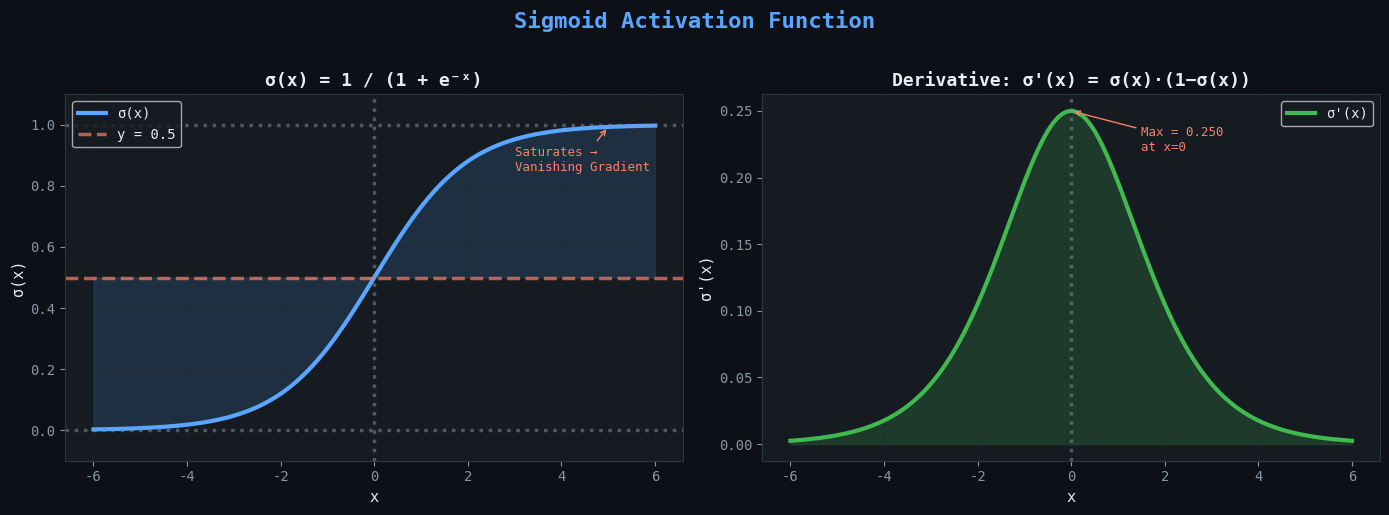
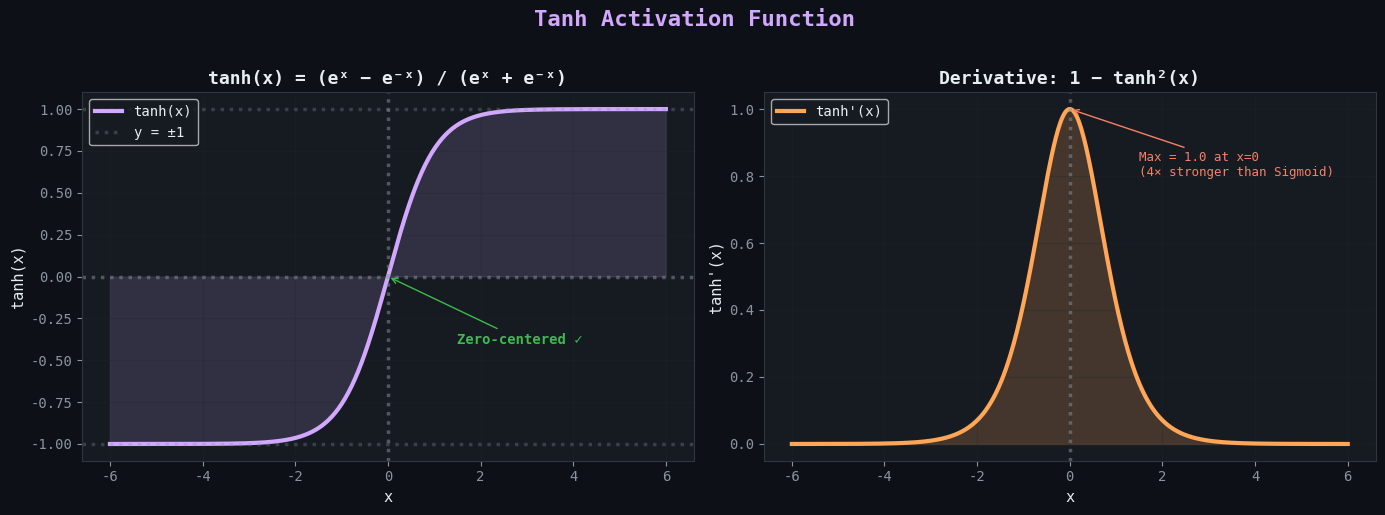
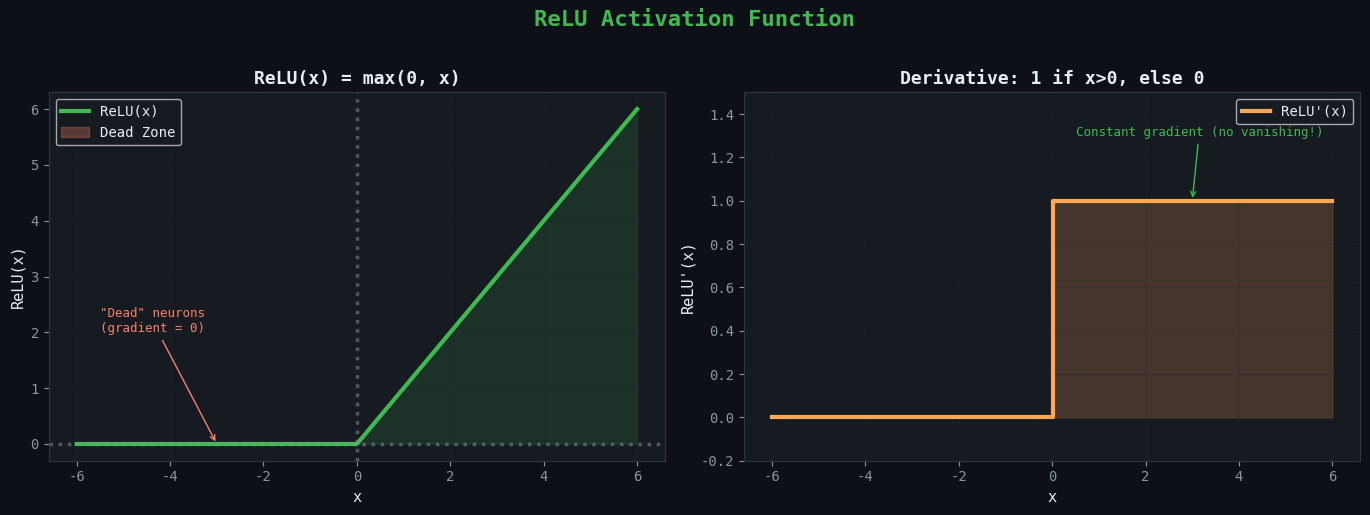
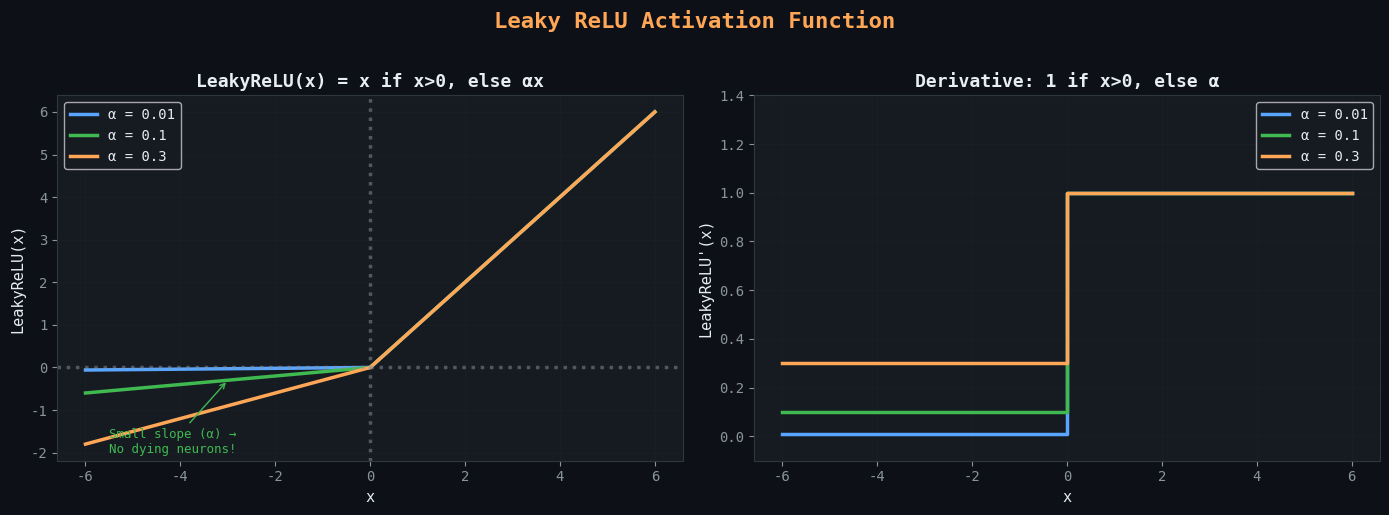
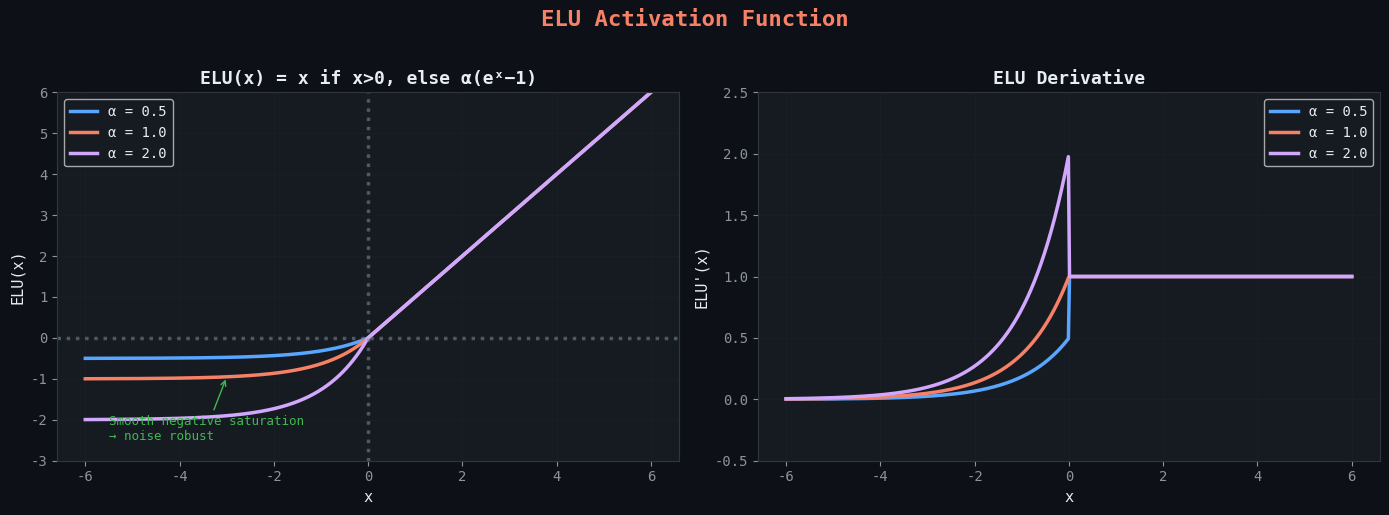
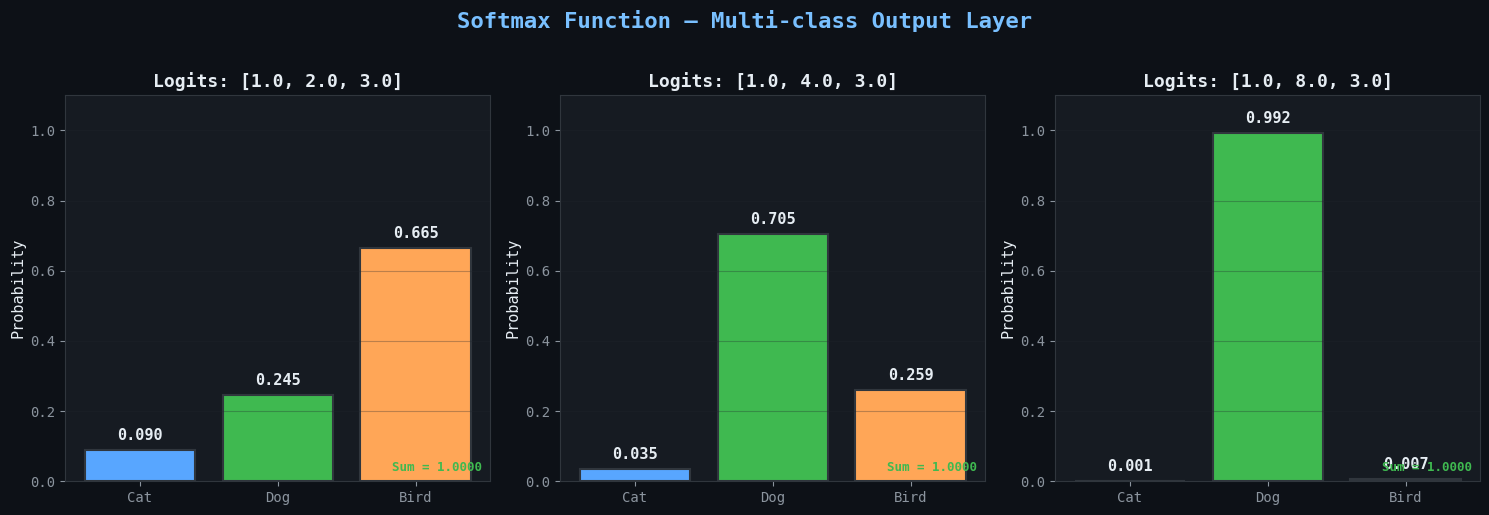
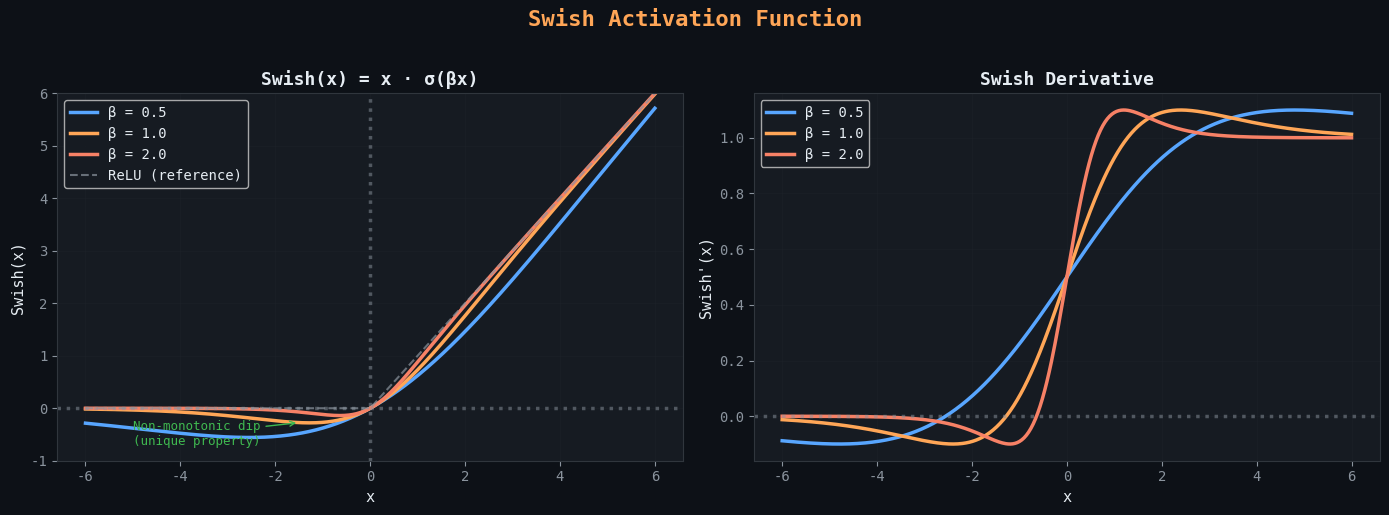
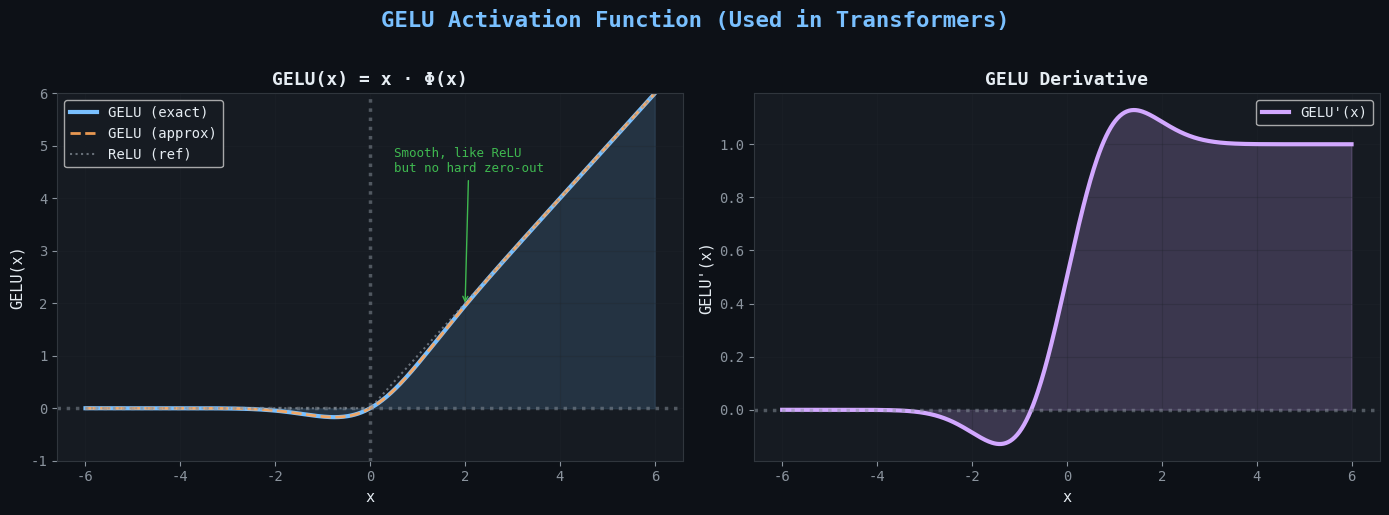
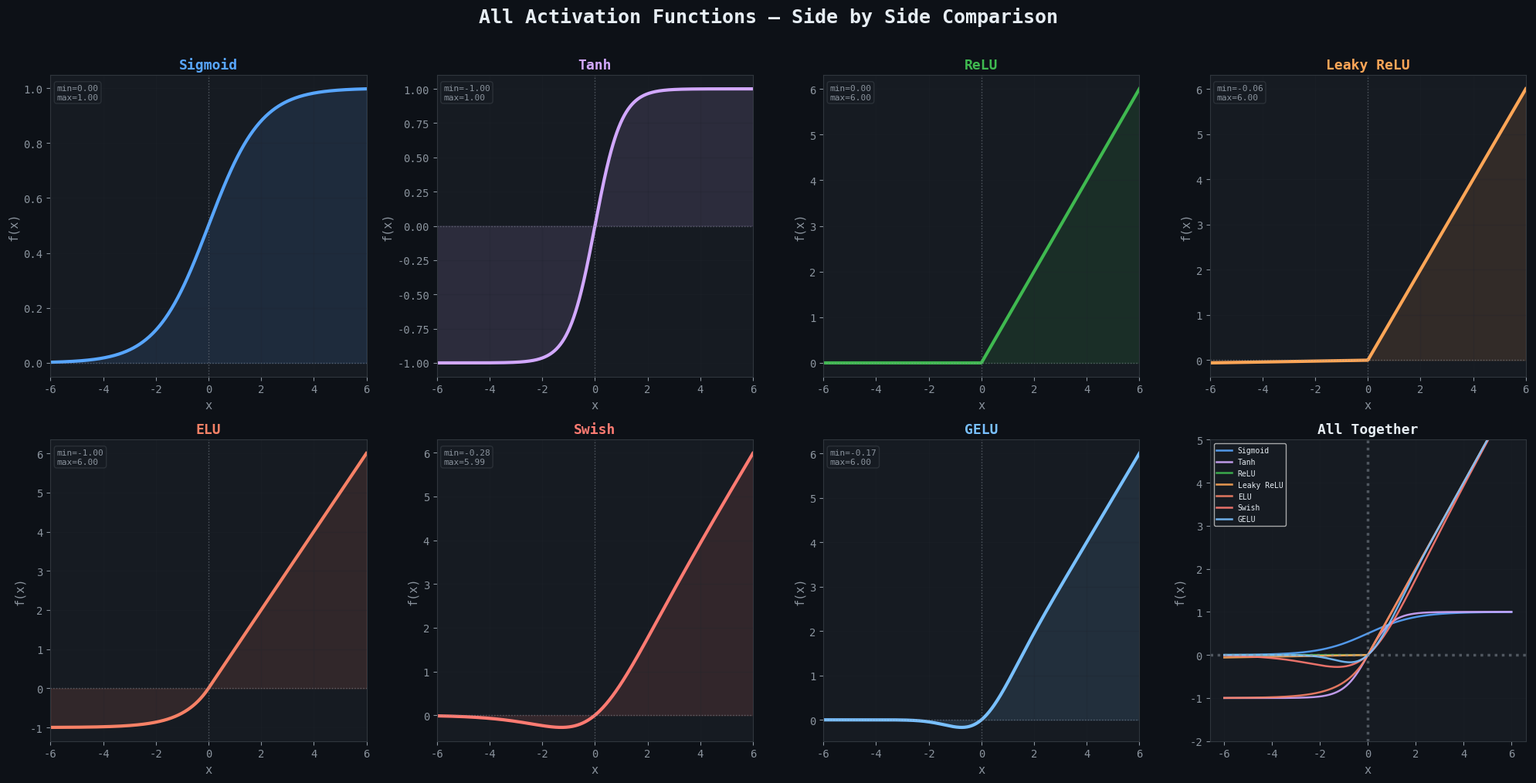
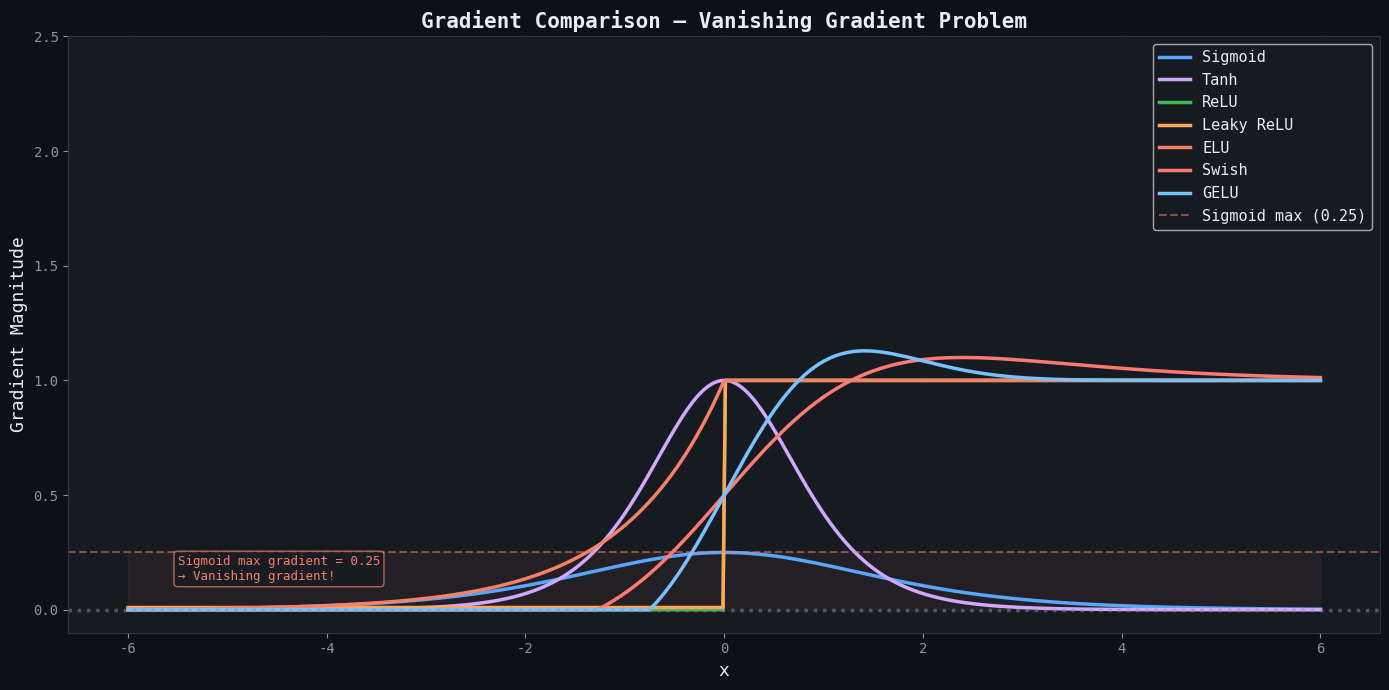
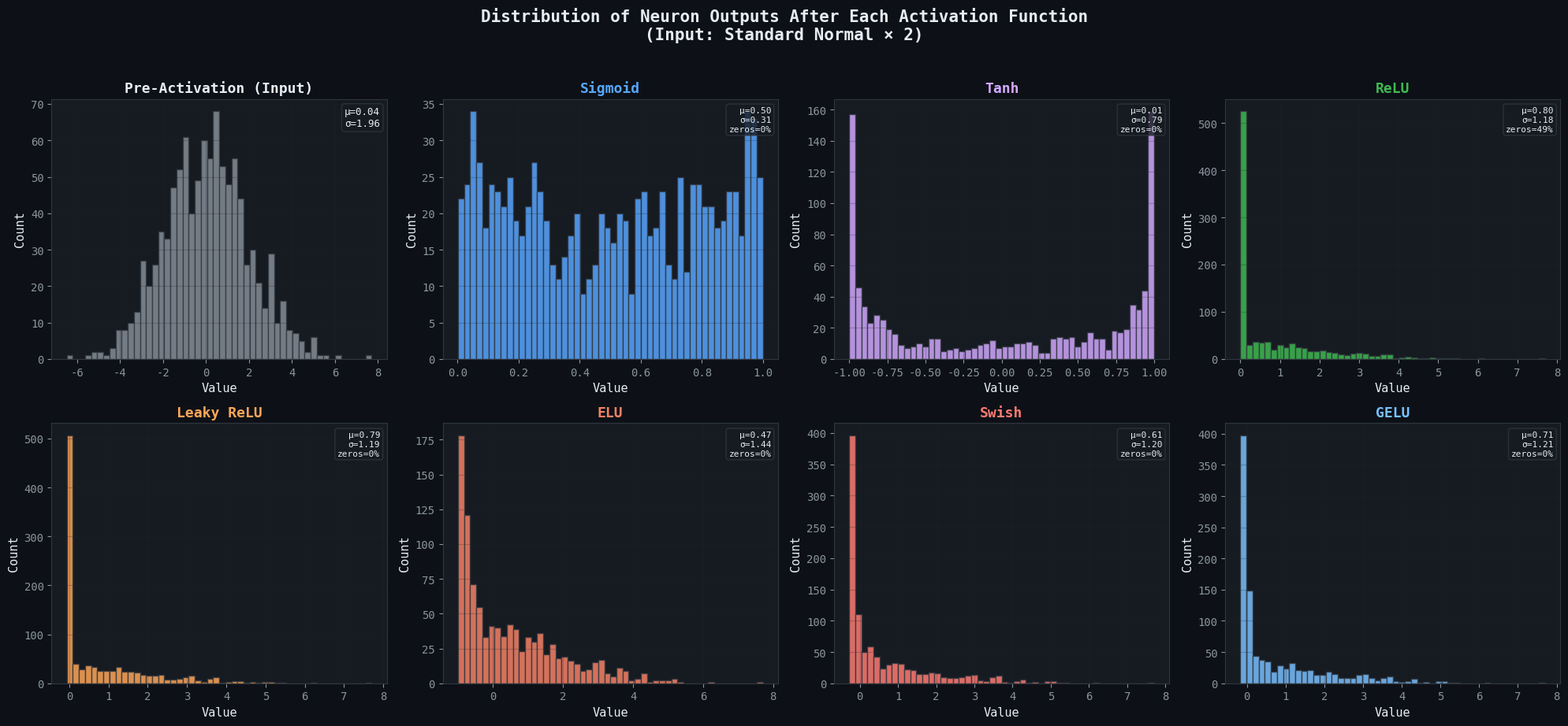

Generate these figures, in order, with matplotlib:
import numpy as np
import matplotlib.pyplot as plt
import matplotlib.gridspec as gridspec
from matplotlib.colors import LinearSegmentedColormap
import warnings
warnings.filterwarnings('ignore')

# Style settings
plt.rcParams.update({
    'figure.facecolor': '#0d1117',
    'axes.facecolor': '#161b22',
    'axes.edgecolor': '#30363d',
    'axes.labelcolor': '#e6edf3',
    'axes.titlecolor': '#e6edf3',
    'xtick.color': '#8b949e',
    'ytick.color': '#8b949e',
    'grid.color': '#21262d',
    'text.color': '#e6edf3',
    'font.family': 'monospace',
    'axes.titlesize': 13,
    'axes.labelsize': 11,
    'lines.linewidth': 2.5,
})

# Input range
x = np.linspace(-6, 6, 500)

print('✅ Libraries imported and style configured!')
print(f'📊 Input x range: [{x.min():.1f}, {x.max():.1f}] with {len(x)} points')

def sigmoid(x):
    return 1 / (1 + np.exp(-x))

def sigmoid_derivative(x):
    s = sigmoid(x)
    return s * (1 - s)

fig, axes = plt.subplots(1, 2, figsize=(14, 5))
fig.suptitle('Sigmoid Activation Function', fontsize=16, fontweight='bold', color='#58a6ff', y=1.02)

# Function plot
axes[0].plot(x, sigmoid(x), color='#58a6ff', linewidth=3, label='σ(x)')
axes[0].axhline(0.5, color='#f78166', linestyle='--', alpha=0.7, label='y = 0.5')
axes[0].axhline(0, color='#8b949e', linestyle=':', alpha=0.5)
axes[0].axhline(1, color='#8b949e', linestyle=':', alpha=0.5)
axes[0].axvline(0, color='#8b949e', linestyle=':', alpha=0.5)
axes[0].fill_between(x, sigmoid(x), 0.5, alpha=0.15, color='#58a6ff')
axes[0].set_title('σ(x) = 1 / (1 + e⁻ˣ)', fontweight='bold')
axes[0].set_xlabel('x')
axes[0].set_ylabel('σ(x)')
axes[0].legend(loc='upper left')
axes[0].grid(True, alpha=0.3)
axes[0].set_ylim(-0.1, 1.1)
axes[0].annotate('Saturates → \nVanishing Gradient', xy=(5, sigmoid(5)), xytext=(3, 0.85),
                  arrowprops=dict(arrowstyle='->', color='#f78166'), color='#f78166', fontsize=9)

# Derivative plot
axes[1].plot(x, sigmoid_derivative(x), color='#3fb950', linewidth=3, label="σ'(x)")
axes[1].axvline(0, color='#8b949e', linestyle=':', alpha=0.5)
axes[1].fill_between(x, sigmoid_derivative(x), 0, alpha=0.2, color='#3fb950')
axes[1].set_title("Derivative: σ'(x) = σ(x)·(1−σ(x))", fontweight='bold')
axes[1].set_xlabel('x')
axes[1].set_ylabel("σ'(x)")
axes[1].legend()
axes[1].grid(True, alpha=0.3)
max_val = sigmoid_derivative(0)
axes[1].annotate(f'Max = {max_val:.3f}\nat x=0', xy=(0, max_val), xytext=(1.5, 0.22),
                  arrowprops=dict(arrowstyle='->', color='#f78166'), color='#f78166', fontsize=9)

plt.tight_layout()
plt.savefig('sigmoid.png', dpi=150, bbox_inches='tight', facecolor='#0d1117')
plt.show()

print(f'\n📊 Sigmoid Statistics:')
print(f'  σ(-6)  = {sigmoid(-6):.6f}  (near 0)')
print(f'  σ(0)   = {sigmoid(0):.6f}  (exactly 0.5)')
print(f'  σ(6)   = {sigmoid(6):.6f}  (near 1)')
print(f'  Max gradient = {sigmoid_derivative(0):.4f} (at x=0)')

def tanh(x):
    return np.tanh(x)

def tanh_derivative(x):
    return 1 - np.tanh(x)**2

fig, axes = plt.subplots(1, 2, figsize=(14, 5))
fig.suptitle('Tanh Activation Function', fontsize=16, fontweight='bold', color='#d2a8ff', y=1.02)

axes[0].plot(x, tanh(x), color='#d2a8ff', linewidth=3, label='tanh(x)')
axes[0].axhline(0, color='#8b949e', linestyle=':', alpha=0.5)
axes[0].axhline(1, color='#8b949e', linestyle=':', alpha=0.3, label='y = ±1')
axes[0].axhline(-1, color='#8b949e', linestyle=':', alpha=0.3)
axes[0].axvline(0, color='#8b949e', linestyle=':', alpha=0.5)
axes[0].fill_between(x, tanh(x), 0, alpha=0.15, color='#d2a8ff')
axes[0].set_title('tanh(x) = (eˣ − e⁻ˣ) / (eˣ + e⁻ˣ)', fontweight='bold')
axes[0].set_xlabel('x')
axes[0].set_ylabel('tanh(x)')
axes[0].legend()
axes[0].grid(True, alpha=0.3)
axes[0].annotate('Zero-centered ✓', xy=(0, 0), xytext=(1.5, -0.4),
                  arrowprops=dict(arrowstyle='->', color='#3fb950'), color='#3fb950', fontsize=10, fontweight='bold')

axes[1].plot(x, tanh_derivative(x), color='#ffa657', linewidth=3, label="tanh'(x)")
axes[1].axvline(0, color='#8b949e', linestyle=':', alpha=0.5)
axes[1].fill_between(x, tanh_derivative(x), 0, alpha=0.2, color='#ffa657')
axes[1].set_title("Derivative: 1 − tanh²(x)", fontweight='bold')
axes[1].set_xlabel('x')
axes[1].set_ylabel("tanh'(x)")
axes[1].legend()
axes[1].grid(True, alpha=0.3)
axes[1].annotate(f'Max = 1.0 at x=0\n(4× stronger than Sigmoid)', xy=(0, 1), xytext=(1.5, 0.8),
                  arrowprops=dict(arrowstyle='->', color='#f78166'), color='#f78166', fontsize=9)

plt.tight_layout()
plt.savefig('tanh.png', dpi=150, bbox_inches='tight', facecolor='#0d1117')
plt.show()

print(f'📊 Tanh Statistics:')
print(f'  tanh(-6)  = {tanh(-6):.6f}')
print(f'  tanh(0)   = {tanh(0):.6f}  (zero-centered)')
print(f'  tanh(6)   = {tanh(6):.6f}')
print(f'  Max gradient = {tanh_derivative(0):.4f} (at x=0)')

def relu(x):
    return np.maximum(0, x)

def relu_derivative(x):
    return np.where(x > 0, 1.0, 0.0)

fig, axes = plt.subplots(1, 2, figsize=(14, 5))
fig.suptitle('ReLU Activation Function', fontsize=16, fontweight='bold', color='#3fb950', y=1.02)

axes[0].plot(x, relu(x), color='#3fb950', linewidth=3, label='ReLU(x)')
axes[0].axvline(0, color='#8b949e', linestyle=':', alpha=0.5)
axes[0].axhline(0, color='#8b949e', linestyle=':', alpha=0.5)
axes[0].fill_between(x, relu(x), 0, alpha=0.15, color='#3fb950')
axes[0].set_title('ReLU(x) = max(0, x)', fontweight='bold')
axes[0].set_xlabel('x')
axes[0].set_ylabel('ReLU(x)')
axes[0].legend()
axes[0].grid(True, alpha=0.3)
# Shade dying ReLU region
axes[0].fill_between(x[x<=0], relu(x[x<=0]), 0, alpha=0.3, color='#f78166', label='Dead Zone')
axes[0].annotate('"Dead" neurons\n(gradient = 0)', xy=(-3, 0), xytext=(-5.5, 2),
                  arrowprops=dict(arrowstyle='->', color='#f78166'), color='#f78166', fontsize=9)
axes[0].legend()

axes[1].step(x, relu_derivative(x), color='#ffa657', linewidth=3, label="ReLU'(x)", where='post')
axes[1].fill_between(x, relu_derivative(x), 0, alpha=0.2, color='#ffa657', step='post')
axes[1].set_title("Derivative: 1 if x>0, else 0", fontweight='bold')
axes[1].set_xlabel('x')
axes[1].set_ylabel("ReLU'(x)")
axes[1].set_ylim(-0.2, 1.5)
axes[1].legend()
axes[1].grid(True, alpha=0.3)
axes[1].annotate('Constant gradient (no vanishing!)', xy=(3, 1), xytext=(0.5, 1.3),
                  arrowprops=dict(arrowstyle='->', color='#3fb950'), color='#3fb950', fontsize=9)

plt.tight_layout()
plt.savefig('relu.png', dpi=150, bbox_inches='tight', facecolor='#0d1117')
plt.show()

print(f'📊 ReLU Statistics:')
print(f'  ReLU(-6) = {relu(-6):.1f}  (dead zone)')
print(f'  ReLU(0)  = {relu(0):.1f}   (kink point)')
print(f'  ReLU(6)  = {relu(6):.1f}   (linear)')
print(f'  Gradient x<0 = 0.0  |  Gradient x>0 = 1.0')

def leaky_relu(x, alpha=0.01):
    return np.where(x > 0, x, alpha * x)

def leaky_relu_derivative(x, alpha=0.01):
    return np.where(x > 0, 1.0, alpha)

alphas = [0.01, 0.1, 0.3]
colors = ['#58a6ff', '#3fb950', '#ffa657']

fig, axes = plt.subplots(1, 2, figsize=(14, 5))
fig.suptitle('Leaky ReLU Activation Function', fontsize=16, fontweight='bold', color='#ffa657', y=1.02)

for alpha, color in zip(alphas, colors):
    axes[0].plot(x, leaky_relu(x, alpha), color=color, linewidth=2.5, label=f'α = {alpha}')
    axes[1].step(x, leaky_relu_derivative(x, alpha), color=color, linewidth=2.5, label=f'α = {alpha}', where='post')

axes[0].axvline(0, color='#8b949e', linestyle=':', alpha=0.5)
axes[0].axhline(0, color='#8b949e', linestyle=':', alpha=0.5)
axes[0].set_title('LeakyReLU(x) = x if x>0, else αx', fontweight='bold')
axes[0].set_xlabel('x')
axes[0].set_ylabel('LeakyReLU(x)')
axes[0].legend()
axes[0].grid(True, alpha=0.3)
axes[0].annotate('Small slope (α) →\nNo dying neurons!', xy=(-3, leaky_relu(-3, 0.1)), xytext=(-5.5, -2),
                  arrowprops=dict(arrowstyle='->', color='#3fb950'), color='#3fb950', fontsize=9)

axes[1].set_title("Derivative: 1 if x>0, else α", fontweight='bold')
axes[1].set_xlabel('x')
axes[1].set_ylabel("LeakyReLU'(x)")
axes[1].set_ylim(-0.1, 1.4)
axes[1].legend()
axes[1].grid(True, alpha=0.3)

plt.tight_layout()
plt.savefig('leaky_relu.png', dpi=150, bbox_inches='tight', facecolor='#0d1117')
plt.show()

print('📊 Leaky ReLU (α=0.01) Statistics:')
print(f'  x = -6: {leaky_relu(-6):.4f}')
print(f'  x =  0: {leaky_relu(0):.4f}')
print(f'  x =  6: {leaky_relu(6):.4f}')
print(f'  Gradient x<0 = α = 0.01  |  Gradient x>0 = 1.0')

def elu(x, alpha=1.0):
    return np.where(x > 0, x, alpha * (np.exp(x) - 1))

def elu_derivative(x, alpha=1.0):
    return np.where(x > 0, 1.0, elu(x, alpha) + alpha)

fig, axes = plt.subplots(1, 2, figsize=(14, 5))
fig.suptitle('ELU Activation Function', fontsize=16, fontweight='bold', color='#f78166', y=1.02)

alphas = [0.5, 1.0, 2.0]
colors = ['#58a6ff', '#f78166', '#d2a8ff']

for alpha, color in zip(alphas, colors):
    axes[0].plot(x, elu(x, alpha), color=color, linewidth=2.5, label=f'α = {alpha}')
    axes[1].plot(x, elu_derivative(x, alpha), color=color, linewidth=2.5, label=f'α = {alpha}')

axes[0].axvline(0, color='#8b949e', linestyle=':', alpha=0.5)
axes[0].axhline(0, color='#8b949e', linestyle=':', alpha=0.5)
axes[0].set_title('ELU(x) = x if x>0, else α(eˣ−1)', fontweight='bold')
axes[0].set_xlabel('x')
axes[0].set_ylabel('ELU(x)')
axes[0].set_ylim(-3, 6)
axes[0].legend()
axes[0].grid(True, alpha=0.3)
axes[0].annotate('Smooth negative saturation\n→ noise robust', xy=(-3, elu(-3)), xytext=(-5.5, -2.5),
                  arrowprops=dict(arrowstyle='->', color='#3fb950'), color='#3fb950', fontsize=9)

axes[1].set_title("ELU Derivative", fontweight='bold')
axes[1].set_xlabel('x')
axes[1].set_ylabel("ELU'(x)")
axes[1].set_ylim(-0.5, 2.5)
axes[1].legend()
axes[1].grid(True, alpha=0.3)

plt.tight_layout()
plt.savefig('elu.png', dpi=150, bbox_inches='tight', facecolor='#0d1117')
plt.show()

print('📊 ELU (α=1.0) Statistics:')
for val in [-6, -3, -1, 0, 3, 6]:
    print(f'  ELU({val:3d}) = {elu(val):.4f}')

def softmax(x):
    e_x = np.exp(x - np.max(x))  # numerical stability
    return e_x / e_x.sum()

# Demonstrate with example logits
logits_examples = [
    np.array([1.0, 2.0, 3.0]),
    np.array([1.0, 4.0, 3.0]),
    np.array([1.0, 8.0, 3.0]),
]
classes = ['Cat', 'Dog', 'Bird']

fig, axes = plt.subplots(1, 3, figsize=(15, 5))
fig.suptitle('Softmax Function — Multi-class Output Layer', fontsize=16, fontweight='bold', color='#79c0ff', y=1.02)

bar_colors = ['#58a6ff', '#3fb950', '#ffa657']

for i, (logits, ax) in enumerate(zip(logits_examples, axes)):
    probs = softmax(logits)
    bars = ax.bar(classes, probs, color=bar_colors, edgecolor='#30363d', linewidth=1.5)
    ax.set_ylim(0, 1.1)
    ax.set_title(f'Logits: {logits.tolist()}', fontweight='bold')
    ax.set_ylabel('Probability')
    ax.grid(True, alpha=0.3, axis='y')
    # Add value labels on bars
    for bar, prob in zip(bars, probs):
        ax.text(bar.get_x() + bar.get_width()/2., bar.get_height() + 0.02,
                f'{prob:.3f}', ha='center', va='bottom', fontsize=11, fontweight='bold', color='#e6edf3')
    ax.text(0.98, 0.02, f'Sum = {probs.sum():.4f}', transform=ax.transAxes,
            ha='right', va='bottom', color='#3fb950', fontsize=9, fontweight='bold')

plt.tight_layout()
plt.savefig('softmax.png', dpi=150, bbox_inches='tight', facecolor='#0d1117')
plt.show()

# Temperature scaling demo
print('\n📊 Temperature Effect on Softmax:')
logits = np.array([2.0, 1.0, 0.1])
for T in [0.5, 1.0, 2.0, 5.0]:
    probs = softmax(logits / T)
    print(f'  T={T:.1f}: {[f"{p:.3f}" for p in probs]}  (sum={probs.sum():.3f})')

def swish(x, beta=1.0):
    return x * sigmoid(beta * x)

def swish_derivative(x, beta=1.0):
    s = sigmoid(beta * x)
    return s + x * beta * s * (1 - s)

fig, axes = plt.subplots(1, 2, figsize=(14, 5))
fig.suptitle('Swish Activation Function', fontsize=16, fontweight='bold', color='#ffa657', y=1.02)

betas = [0.5, 1.0, 2.0]
colors = ['#58a6ff', '#ffa657', '#f78166']

for beta, color in zip(betas, colors):
    axes[0].plot(x, swish(x, beta), color=color, linewidth=2.5, label=f'β = {beta}')
    axes[1].plot(x, swish_derivative(x, beta), color=color, linewidth=2.5, label=f'β = {beta}')

# Also compare with ReLU
axes[0].plot(x, relu(x), color='#8b949e', linewidth=1.5, linestyle='--', label='ReLU (reference)', alpha=0.7)

axes[0].axvline(0, color='#8b949e', linestyle=':', alpha=0.5)
axes[0].axhline(0, color='#8b949e', linestyle=':', alpha=0.5)
axes[0].set_title('Swish(x) = x · σ(βx)', fontweight='bold')
axes[0].set_xlabel('x')
axes[0].set_ylabel('Swish(x)')
axes[0].set_ylim(-1, 6)
axes[0].legend()
axes[0].grid(True, alpha=0.3)
axes[0].annotate('Non-monotonic dip\n(unique property)', xy=(-1.5, swish(-1.5)), xytext=(-5, -0.7),
                  arrowprops=dict(arrowstyle='->', color='#3fb950'), color='#3fb950', fontsize=9)

axes[1].axhline(0, color='#8b949e', linestyle=':', alpha=0.5)
axes[1].set_title("Swish Derivative", fontweight='bold')
axes[1].set_xlabel('x')
axes[1].set_ylabel("Swish'(x)")
axes[1].legend()
axes[1].grid(True, alpha=0.3)

plt.tight_layout()
plt.savefig('swish.png', dpi=150, bbox_inches='tight', facecolor='#0d1117')
plt.show()

print('📊 Swish (β=1) Statistics:')
for val in [-6, -2, -1, 0, 1, 2, 6]:
    print(f'  Swish({val:3d}) = {swish(val):.4f}')
min_x = x[np.argmin(swish(x))]
print(f'\n  Minimum at x ≈ {min_x:.2f}, value ≈ {swish(min_x):.4f}')

from scipy import special

def gelu(x):
    return x * 0.5 * (1.0 + special.erf(x / np.sqrt(2)))

def gelu_approx(x):
    return 0.5 * x * (1 + np.tanh(np.sqrt(2 / np.pi) * (x + 0.044715 * x**3)))

def gelu_derivative(x):
    return 0.5 * (1 + special.erf(x / np.sqrt(2))) + x * np.exp(-x**2 / 2) / np.sqrt(2 * np.pi)

fig, axes = plt.subplots(1, 2, figsize=(14, 5))
fig.suptitle('GELU Activation Function (Used in Transformers)', fontsize=16, fontweight='bold', color='#79c0ff', y=1.02)

axes[0].plot(x, gelu(x), color='#79c0ff', linewidth=3, label='GELU (exact)')
axes[0].plot(x, gelu_approx(x), color='#ffa657', linewidth=2, linestyle='--', label='GELU (approx)', alpha=0.9)
axes[0].plot(x, relu(x), color='#8b949e', linewidth=1.5, linestyle=':', label='ReLU (ref)', alpha=0.7)
axes[0].axvline(0, color='#8b949e', linestyle=':', alpha=0.5)
axes[0].axhline(0, color='#8b949e', linestyle=':', alpha=0.5)
axes[0].fill_between(x, gelu(x), 0, alpha=0.15, color='#79c0ff')
axes[0].set_title('GELU(x) = x · Φ(x)', fontweight='bold')
axes[0].set_xlabel('x')
axes[0].set_ylabel('GELU(x)')
axes[0].set_ylim(-1, 6)
axes[0].legend()
axes[0].grid(True, alpha=0.3)
axes[0].annotate('Smooth, like ReLU\nbut no hard zero-out', xy=(2, gelu(2)), xytext=(0.5, 4.5),
                  arrowprops=dict(arrowstyle='->', color='#3fb950'), color='#3fb950', fontsize=9)

axes[1].plot(x, gelu_derivative(x), color='#d2a8ff', linewidth=3, label="GELU'(x)")
axes[1].axhline(0, color='#8b949e', linestyle=':', alpha=0.5)
axes[1].fill_between(x, gelu_derivative(x), 0, alpha=0.2, color='#d2a8ff')
axes[1].set_title("GELU Derivative", fontweight='bold')
axes[1].set_xlabel('x')
axes[1].set_ylabel("GELU'(x)")
axes[1].legend()
axes[1].grid(True, alpha=0.3)

plt.tight_layout()
plt.savefig('gelu.png', dpi=150, bbox_inches='tight', facecolor='#0d1117')
plt.show()

print('📊 GELU vs GELU Approx Error:')
max_err = np.max(np.abs(gelu(x) - gelu_approx(x)))
print(f'  Max absolute error between exact and approx: {max_err:.6f}')
print(f'  (Very close — approximation used in practice for speed)')

functions = {
    'Sigmoid':      (sigmoid(x),          '#58a6ff'),
    'Tanh':         (tanh(x),             '#d2a8ff'),
    'ReLU':         (relu(x),             '#3fb950'),
    'Leaky ReLU':   (leaky_relu(x),       '#ffa657'),
    'ELU':          (elu(x),              '#f78166'),
    'Swish':        (swish(x),            '#ff7b72'),
    'GELU':         (gelu(x),             '#79c0ff'),
}

fig, axes = plt.subplots(2, 4, figsize=(20, 10))
fig.suptitle('All Activation Functions — Side by Side Comparison', fontsize=18,
             fontweight='bold', color='#e6edf3', y=1.01)
axes_flat = axes.flatten()

for i, (name, (y_vals, color)) in enumerate(functions.items()):
    ax = axes_flat[i]
    ax.plot(x, y_vals, color=color, linewidth=3)
    ax.fill_between(x, y_vals, 0, alpha=0.12, color=color)
    ax.axhline(0, color='#8b949e', linestyle=':', alpha=0.5, linewidth=1)
    ax.axvline(0, color='#8b949e', linestyle=':', alpha=0.5, linewidth=1)
    ax.set_title(name, fontweight='bold', color=color, fontsize=13)
    ax.set_xlabel('x', color='#8b949e')
    ax.set_ylabel('f(x)', color='#8b949e')
    ax.grid(True, alpha=0.25)
    ax.set_xlim(-6, 6)
    # Stats box
    y_min, y_max = np.min(y_vals), np.max(y_vals)
    ax.text(0.02, 0.97, f'min={y_min:.2f}\nmax={y_max:.2f}',
            transform=ax.transAxes, va='top', ha='left',
            fontsize=8, color='#8b949e',
            bbox=dict(boxstyle='round,pad=0.3', facecolor='#161b22', alpha=0.8, edgecolor='#30363d'))

# Hide the last (empty) subplot
axes_flat[-1].set_visible(False)

# Add overlay comparison plot in last slot
ax_all = fig.add_subplot(2, 4, 8)
ax_all.set_facecolor('#161b22')
for name, (y_vals, color) in functions.items():
    ax_all.plot(x, np.clip(y_vals, -3, 6), color=color, linewidth=1.8, label=name, alpha=0.9)
ax_all.axhline(0, color='#8b949e', linestyle=':', alpha=0.5)
ax_all.axvline(0, color='#8b949e', linestyle=':', alpha=0.5)
ax_all.set_title('All Together', fontweight='bold', color='#e6edf3', fontsize=13)
ax_all.set_xlabel('x', color='#8b949e')
ax_all.set_ylabel('f(x)', color='#8b949e')
ax_all.legend(fontsize=7, loc='upper left')
ax_all.grid(True, alpha=0.25)
ax_all.set_ylim(-2, 5)

plt.tight_layout()
plt.savefig('all_activations.png', dpi=150, bbox_inches='tight', facecolor='#0d1117')
plt.show()
print('✅ Comparison plot saved!')

gradients = {
    'Sigmoid':     (sigmoid_derivative(x),    '#58a6ff'),
    'Tanh':        (tanh_derivative(x),        '#d2a8ff'),
    'ReLU':        (relu_derivative(x),        '#3fb950'),
    'Leaky ReLU':  (leaky_relu_derivative(x),  '#ffa657'),
    'ELU':         (elu_derivative(x),         '#f78166'),
    'Swish':       (swish_derivative(x),       '#ff7b72'),
    'GELU':        (gelu_derivative(x),        '#79c0ff'),
}

fig, ax = plt.subplots(figsize=(14, 7))
fig.patch.set_facecolor('#0d1117')
ax.set_facecolor('#161b22')

for name, (grad, color) in gradients.items():
    clipped = np.clip(grad, 0, 3)
    ax.plot(x, clipped, color=color, linewidth=2.5, label=name)

ax.axhline(0.25, color='#f78166', linestyle='--', alpha=0.5, linewidth=1.5, label='Sigmoid max (0.25)')
ax.axhline(0, color='#8b949e', linestyle=':', alpha=0.5)
ax.set_title('Gradient Comparison — Vanishing Gradient Problem', fontsize=15, fontweight='bold', color='#e6edf3')
ax.set_xlabel('x', fontsize=13)
ax.set_ylabel('Gradient Magnitude', fontsize=13)
ax.legend(fontsize=11, loc='upper right')
ax.grid(True, alpha=0.25)
ax.set_ylim(-0.1, 2.5)

# Annotations
ax.fill_between(x, 0, 0.25, alpha=0.06, color='#f78166')
ax.text(-5.5, 0.13, 'Sigmoid max gradient = 0.25\n→ Vanishing gradient!', fontsize=9, color='#f78166',
        bbox=dict(boxstyle='round', facecolor='#161b22', edgecolor='#f78166', alpha=0.7))

plt.tight_layout()
plt.savefig('gradients.png', dpi=150, bbox_inches='tight', facecolor='#0d1117')
plt.show()

import pandas as pd

data = {
    'Activation': ['Sigmoid', 'Tanh', 'ReLU', 'Leaky ReLU', 'ELU', 'Softmax', 'Swish', 'GELU'],
    'Formula': [
        '1/(1+e⁻ˣ)', '(eˣ−e⁻ˣ)/(eˣ+e⁻ˣ)', 'max(0,x)',
        'x if x>0 else αx', 'x if x>0 else α(eˣ−1)',
        'eˣᵢ/Σeˣʲ', 'x·σ(x)', 'x·Φ(x)'
    ],
    'Output Range': [
        '(0, 1)', '(-1, 1)', '[0, ∞)', '(-∞, ∞)',
        '(-α, ∞)', '(0,1) sum=1', '(-∞, ∞)', '(-∞, ∞)'
    ],
    'Zero-Centered': ['❌', '✅', '❌', '❌', '≈ ✅', 'N/A', '❌', '❌'],
    'Monotonic': ['✅', '✅', '✅', '✅', '✅', 'N/A', '❌', '❌'],
    'Vanishing Grad': ['❌ Severe', '⚠️ Mild', '✅ No', '✅ No', '✅ No', 'N/A', '✅ No', '✅ No'],
    'Dying Neurons': ['No', 'No', '❌ Yes', '✅ Fixed', '✅ Fixed', 'No', '✅ No', '✅ No'],
    'Computational Cost': ['Medium', 'Medium', 'Very Low', 'Very Low', 'Low-Medium', 'Medium', 'Medium', 'High'],
    'Best Used For': [
        'Binary output layer', 'RNN/LSTM gates',
        'CNN hidden layers', 'When ReLU dies',
        'Better than ReLU generally', 'Multi-class output',
        'Deep nets (EfficientNet)', 'Transformers (BERT/GPT)'
    ]
}

df = pd.DataFrame(data)
df.index = range(1, len(df) + 1)

print('=' * 120)
print('ACTIVATION FUNCTIONS — COMPREHENSIVE COMPARISON TABLE')
print('=' * 120)
print(df.to_string(index=True))
print('=' * 120)

np.random.seed(42)

# Simulate output of a linear layer (pre-activation)
pre_activations = np.random.randn(1000) * 2  # Normal distribution

act_funcs = [
    ('Sigmoid',    sigmoid,         '#58a6ff'),
    ('Tanh',       tanh,            '#d2a8ff'),
    ('ReLU',       relu,            '#3fb950'),
    ('Leaky ReLU', leaky_relu,      '#ffa657'),
    ('ELU',        elu,             '#f78166'),
    ('Swish',      swish,           '#ff7b72'),
    ('GELU',       gelu,            '#79c0ff'),
]

fig, axes = plt.subplots(2, 4, figsize=(20, 9))
fig.suptitle('Distribution of Neuron Outputs After Each Activation Function\n(Input: Standard Normal × 2)',
             fontsize=15, fontweight='bold', color='#e6edf3', y=1.02)
axes_flat = axes.flatten()

# Input histogram
ax0 = axes_flat[0]
ax0.hist(pre_activations, bins=50, color='#8b949e', edgecolor='#30363d', alpha=0.8)
ax0.set_title('Pre-Activation (Input)', fontweight='bold', color='#e6edf3')
ax0.set_xlabel('Value')
ax0.set_ylabel('Count')
ax0.grid(True, alpha=0.25)
ax0.text(0.98, 0.97, f'μ={pre_activations.mean():.2f}\nσ={pre_activations.std():.2f}',
         transform=ax0.transAxes, va='top', ha='right', fontsize=9, color='#e6edf3',
         bbox=dict(boxstyle='round', facecolor='#161b22', edgecolor='#30363d', alpha=0.8))

for i, (name, fn, color) in enumerate(act_funcs):
    ax = axes_flat[i + 1]
    out = fn(pre_activations)
    ax.hist(out, bins=50, color=color, edgecolor='#30363d', alpha=0.85)
    ax.set_title(name, fontweight='bold', color=color)
    ax.set_xlabel('Value')
    ax.set_ylabel('Count')
    ax.grid(True, alpha=0.25)
    sparsity = np.mean(out == 0) * 100
    ax.text(0.98, 0.97,
            f'μ={out.mean():.2f}\nσ={out.std():.2f}\nzeros={sparsity:.0f}%',
            transform=ax.transAxes, va='top', ha='right', fontsize=8, color='#e6edf3',
            bbox=dict(boxstyle='round', facecolor='#161b22', edgecolor='#30363d', alpha=0.8))

plt.tight_layout()
plt.savefig('activation_distributions.png', dpi=150, bbox_inches='tight', facecolor='#0d1117')
plt.show()
print('✅ Distribution analysis complete!')

# Final visual summary: Which activation to use where?
fig, ax = plt.subplots(figsize=(14, 7))
fig.patch.set_facecolor('#0d1117')
ax.set_facecolor('#0d1117')
ax.axis('off')

table_data = [
    ['Sigmoid',    '(0, 1)',      '❌ Severe',  '✅ No',     'Binary output layer'],
    ['Tanh',       '(-1, 1)',     '⚠️ Mild',    '✅ No',     'RNN/LSTM gates'],
    ['ReLU',       '[0, ∞)',      '✅ None',    '❌ Yes',    'CNNs, hidden layers (default)'],
    ['Leaky ReLU', '(-∞, ∞)',    '✅ None',    '✅ Fixed',  'When ReLU dies'],
    ['ELU',        '(-α, ∞)',    '✅ None',    '✅ Fixed',  'Better than ReLU for deep nets'],
    ['Softmax',    '(0,1) sum=1','N/A',         'N/A',       'Multi-class output layer'],
    ['Swish',      '(-∞, ∞)',    '✅ None',    '✅ No',     'EfficientNet, deep nets'],
    ['GELU',       '(-∞, ∞)',    '✅ None',    '✅ No',     'Transformers (BERT, GPT)'],
]

columns = ['Function', 'Output Range', 'Vanishing Grad', 'Dying Neurons', 'Best Use Case']
colors_rows = ['#161b22'] * len(table_data)
col_colors = ['#21262d'] * len(columns)

table = ax.table(
    cellText=table_data,
    colLabels=columns,
    cellLoc='center',
    loc='center',
    bbox=[0, 0, 1, 1]
)

row_highlight = {
    0: '#58a6ff', 1: '#d2a8ff', 2: '#3fb950', 3: '#ffa657',
    4: '#f78166', 5: '#79c0ff', 6: '#ff7b72', 7: '#79c0ff'
}

for (row, col), cell in table.get_celld().items():
    cell.set_edgecolor('#30363d')
    if row == 0:
        cell.set_facecolor('#21262d')
        cell.set_text_props(color='#e6edf3', fontweight='bold', fontsize=11)
    else:
        color = row_highlight.get(row - 1, '#161b22')
        cell.set_facecolor('#161b22')
        if col == 0:
            cell.set_text_props(color=color, fontweight='bold', fontsize=10)
        else:
            cell.set_text_props(color='#c9d1d9', fontsize=10)

ax.set_title('Activation Functions — Quick Reference Table', fontsize=16,
             fontweight='bold', color='#e6edf3', pad=20)

plt.tight_layout()
plt.savefig('summary_table.png', dpi=150, bbox_inches='tight', facecolor='#0d1117')
plt.show()
print('\n🎉 All demonstrations complete! Check the saved PNG files for high-quality exports.')
